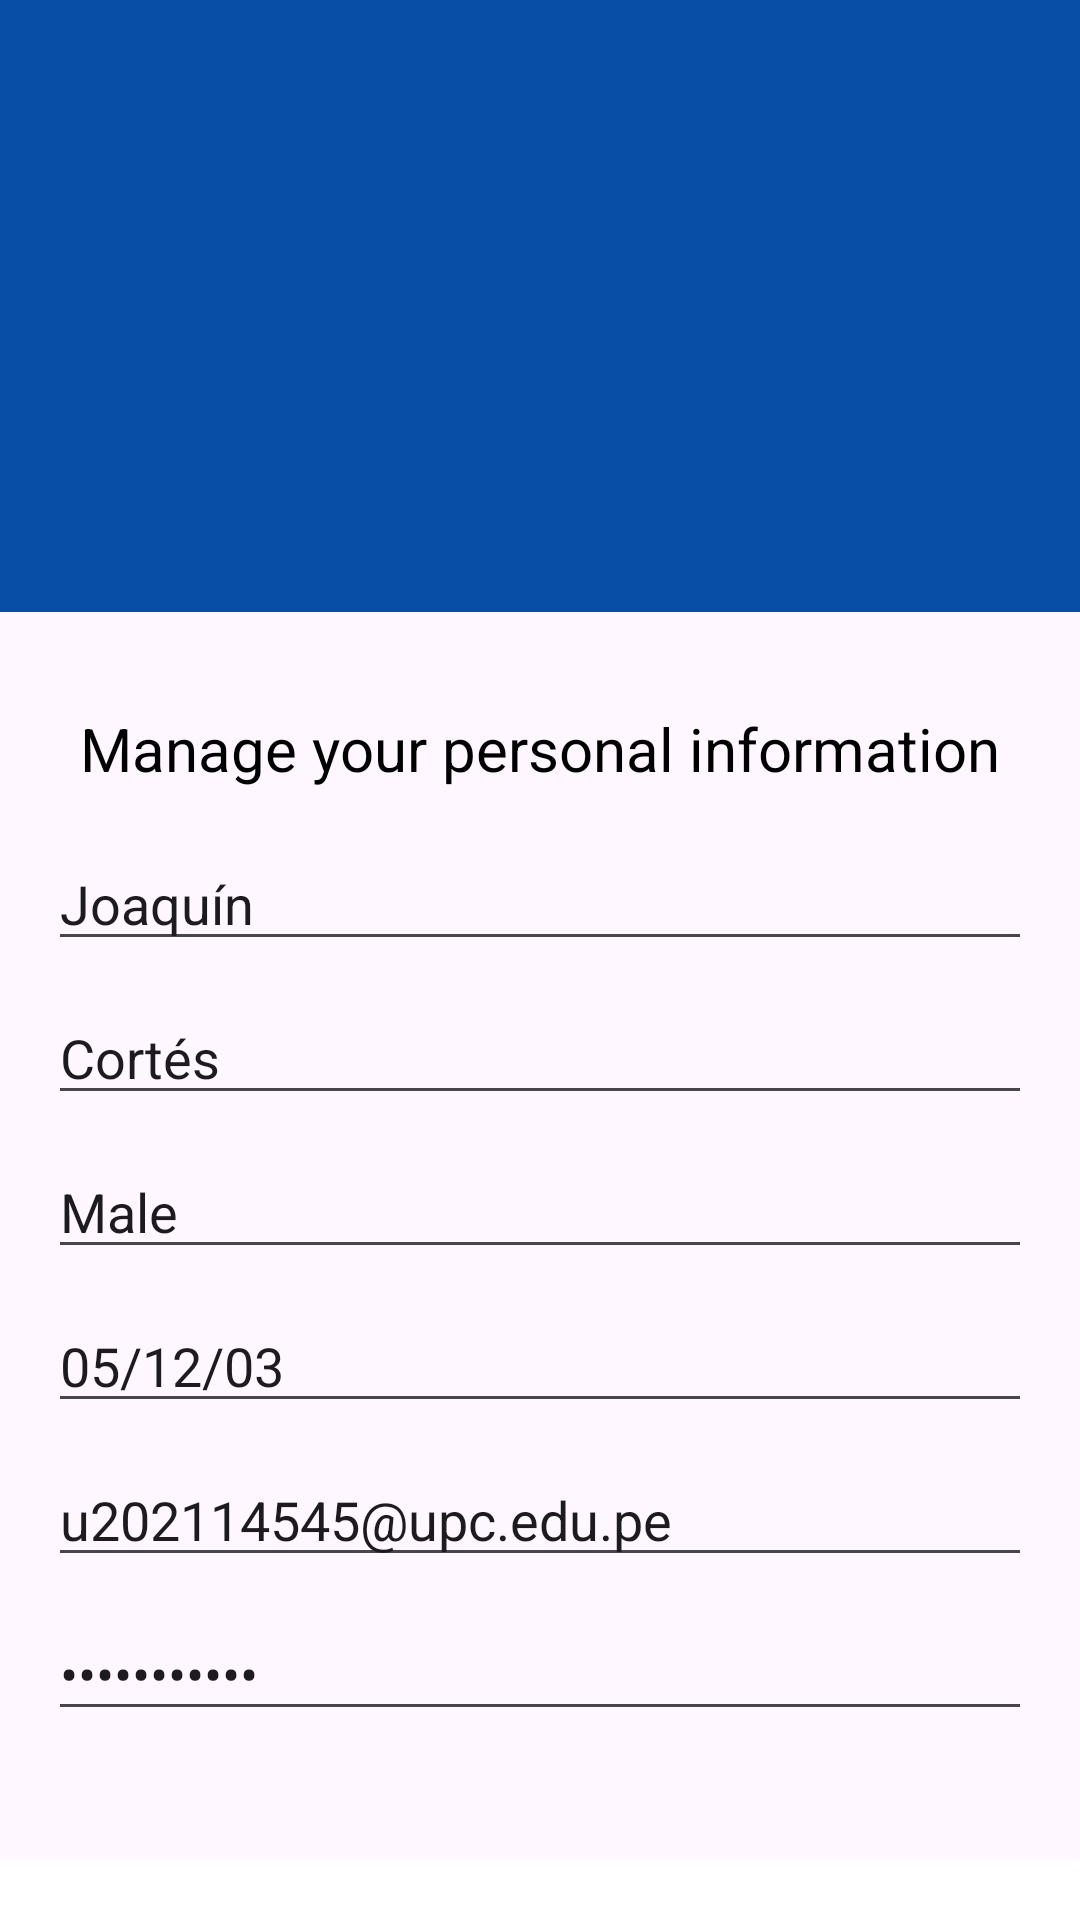

Here is an Android app screen rendered from its layout file. Give the layout XML and the strings, colors and styles it references.
<!-- AndroidManifest.xml: application theme Theme.Wanderlog -->
<!-- res/layout/activity_profile.xml -->
<?xml version="1.0" encoding="utf-8"?>
<androidx.constraintlayout.widget.ConstraintLayout xmlns:android="http://schemas.android.com/apk/res/android"
    xmlns:app="http://schemas.android.com/apk/res-auto"
    xmlns:tools="http://schemas.android.com/tools"
    android:layout_width="match_parent"
    android:layout_height="match_parent"
    tools:context=".Profile">

    <androidx.appcompat.widget.Toolbar
        android:id="@+id/myToolbar"
        android:layout_width="412dp"
        android:layout_height="204dp"
        android:background="#084DA6"
        android:paddingTop="10dp"
        android:paddingBottom="10dp"
        app:layout_constraintEnd_toEndOf="parent"
        app:layout_constraintHorizontal_bias="0.0"
        app:layout_constraintStart_toStartOf="parent"
        app:layout_constraintTop_toTopOf="parent"
        app:title="">

        <ImageView
            android:id="@+id/toolbarImage"
            android:layout_width="wrap_content"
            android:layout_height="wrap_content"
            android:layout_gravity="center"
            android:contentDescription="@string/view"
            android:src="@drawable/perfiluser"
            app:srcCompat="@drawable/perfiluser"
            tools:layout_editor_absoluteX="206dp"
            tools:layout_editor_absoluteY="32dp" />
    </androidx.appcompat.widget.Toolbar>

    <ScrollView
        android:layout_width="0dp"
        android:layout_height="0dp"
        android:layout_marginTop="16dp"
        app:layout_constraintTop_toBottomOf="@id/myToolbar"
        app:layout_constraintBottom_toTopOf="@id/footer"
        app:layout_constraintStart_toStartOf="parent"
        app:layout_constraintEnd_toEndOf="parent">

        <LinearLayout
            android:layout_width="match_parent"
            android:layout_height="wrap_content"
            android:orientation="vertical"
            android:padding="16dp">

            <TextView
                android:layout_width="wrap_content"
                android:layout_height="wrap_content"
                android:text="@string/header1"
                android:textSize="20sp"
                android:textColor="@android:color/black"
                android:layout_gravity="center"
                android:layout_marginBottom="16dp" />

            <EditText
                android:id="@+id/edit_first_name"
                android:layout_width="match_parent"
                android:layout_height="wrap_content"
                android:hint="@string/hint_firstname"
                android:inputType="textPersonName"
                android:text="@string/samplename"
                android:layout_marginBottom="10dp" />

            <EditText
                android:id="@+id/edit_last_name"
                android:layout_width="match_parent"
                android:layout_height="wrap_content"
                android:hint="@string/hint_lastname"
                android:inputType="textPersonName"
                android:text="@string/samplelastname"
                android:layout_marginBottom="10dp" />

            <EditText
                android:id="@+id/edit_gender"
                android:layout_width="match_parent"
                android:layout_height="wrap_content"
                android:hint="@string/hint_gender"
                android:inputType="text"
                android:text="@string/samplegender"
                android:layout_marginBottom="10dp" />

            <EditText
                android:id="@+id/edit_birthdate"
                android:layout_width="match_parent"
                android:layout_height="wrap_content"
                android:hint="@string/hint_birthdate"
                android:inputType="date"
                android:text="@string/sampledate"
                android:layout_marginBottom="10dp" />

            <EditText
                android:id="@+id/edit_email"
                android:layout_width="match_parent"
                android:layout_height="wrap_content"
                android:hint="@string/hint_email"
                android:inputType="textEmailAddress"
                android:text="@string/sampleemail"
                android:layout_marginBottom="10dp" />

            <EditText
                android:id="@+id/edit_password"
                android:layout_width="match_parent"
                android:layout_height="wrap_content"
                android:hint="@string/hint_password"
                android:inputType="textPassword"
                android:text="@string/samplepassword"
                android:layout_marginBottom="10dp" />

        </LinearLayout>
    </ScrollView>

    <LinearLayout
        android:id="@+id/footer"
        android:layout_width="0dp"
        android:layout_height="wrap_content"
        android:background="#FFFFFF"
        android:gravity="center"
        android:orientation="horizontal"
        app:layout_constraintBottom_toBottomOf="parent"
        app:layout_constraintEnd_toEndOf="parent"
        app:layout_constraintStart_toStartOf="parent">

        <ImageButton
            android:id="@+id/footerButton1"
            android:layout_width="wrap_content"
            android:layout_height="wrap_content"
            android:backgroundTint="#00FFFFFF"
            android:contentDescription="@string/img"
            android:src="@drawable/iconexplore2" />

        <ImageButton
            android:id="@+id/footerButton2"
            android:layout_width="wrap_content"
            android:layout_height="wrap_content"
            android:layout_marginStart="16dp"
            android:layout_marginEnd="16dp"
            android:backgroundTint="#00FFFFFF"
            android:contentDescription="@string/mmm"
            android:src="@drawable/iconsaved" />

        <ImageButton
            android:id="@+id/footerButton3"
            android:layout_width="wrap_content"
            android:layout_height="wrap_content"
            android:backgroundTint="#00FFFFFF"
            android:contentDescription="@string/todo"
            android:src="@drawable/iconprofile" />
    </LinearLayout>

</androidx.constraintlayout.widget.ConstraintLayout>
<!-- resources referenced by this layout -->
<resources>
  <string name="header1">Manage your personal information</string>
  <string name="hint_birthdate">Birthdate</string>
  <string name="hint_email">Email</string>
  <string name="hint_firstname">First Name</string>
  <string name="hint_gender">Gender</string>
  <string name="hint_lastname">Last Name</string>
  <string name="hint_password">Password</string>
  <string name="img">TODO</string>
  <string name="mmm">TODO</string>
  <string name="sampledate">05/12/03</string>
  <string name="sampleemail">u202114545@upc.edu.pe</string>
  <string name="samplegender">Male</string>
  <string name="samplelastname">Cortés</string>
  <string name="samplename">Joaquín</string>
  <string name="samplepassword">***********</string>
  <string name="todo">TODO</string>
  <string name="view">TODO</string>
  <style name="Theme.Wanderlog" parent="Base.Theme.Wanderlog" />
  <style name="Base.Theme.Wanderlog" parent="Theme.Material3.DayNight.NoActionBar">
          
          
      </style>
</resources>
